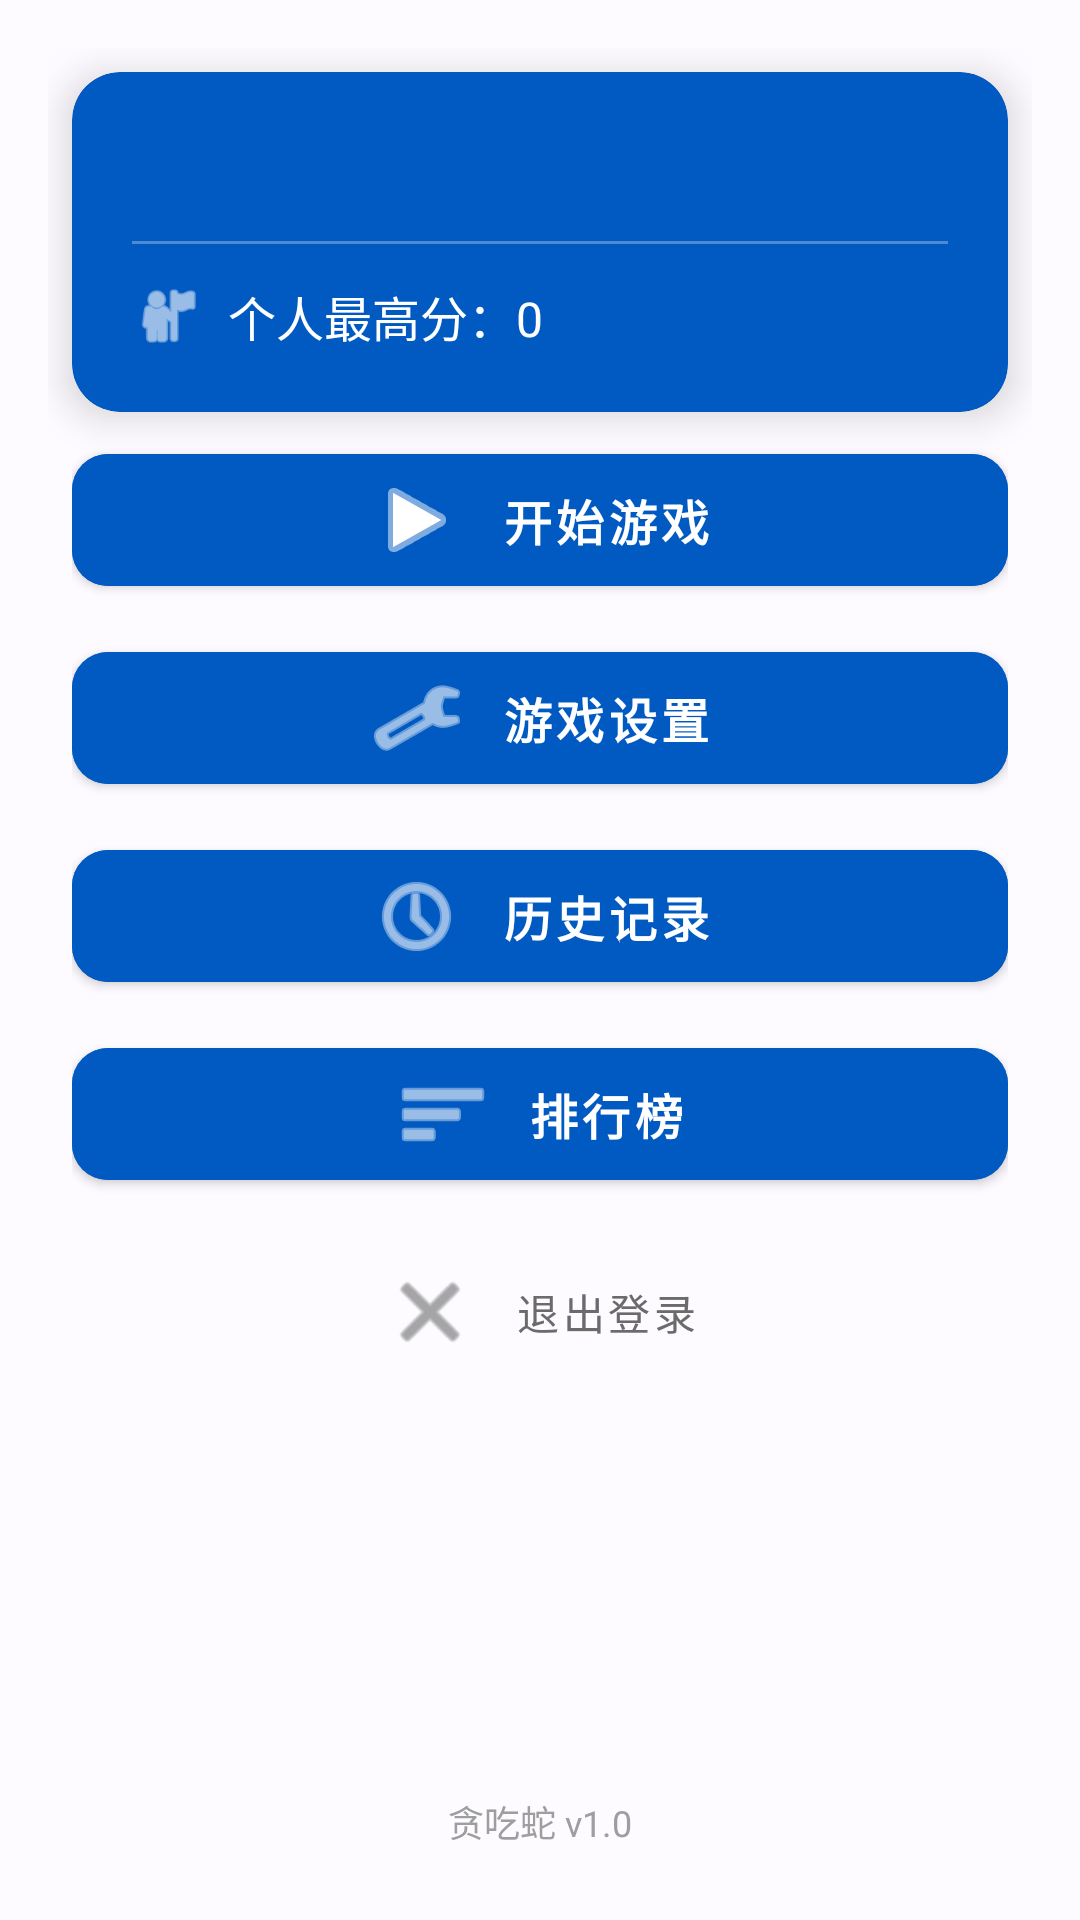

This screen was rendered from an Android layout file. Write that file and the resources it references.
<!-- AndroidManifest.xml: activity theme Theme.Snake -->
<!-- res/layout/activity_home.xml -->
<?xml version="1.0" encoding="utf-8"?>
<ScrollView
    xmlns:android="http://schemas.android.com/apk/res/android"
    xmlns:app="http://schemas.android.com/apk/res-auto"
    android:layout_width="match_parent"
    android:layout_height="match_parent"
    android:background="@color/background"
    android:fillViewport="true">

    <androidx.constraintlayout.widget.ConstraintLayout
        android:layout_width="match_parent"
        android:layout_height="wrap_content"
        android:padding="16dp">

        
        <androidx.cardview.widget.CardView
            android:id="@+id/card_user_info"
            android:layout_width="0dp"
            android:layout_height="wrap_content"
            android:layout_margin="8dp"
            app:cardBackgroundColor="@color/colorPrimary"
            app:cardCornerRadius="16dp"
            app:cardElevation="8dp"
            app:layout_constraintEnd_toEndOf="parent"
            app:layout_constraintStart_toStartOf="parent"
            app:layout_constraintTop_toTopOf="parent">

            <LinearLayout
                android:layout_width="match_parent"
                android:layout_height="wrap_content"
                android:orientation="vertical"
                android:padding="20dp">

                
                <LinearLayout
                    android:layout_width="match_parent"
                    android:layout_height="wrap_content"
                    android:gravity="center_vertical"
                    android:orientation="horizontal">

                    <LinearLayout
                        android:layout_width="0dp"
                        android:layout_height="wrap_content"
                        android:layout_marginStart="16dp"
                        android:layout_weight="1"
                        android:orientation="vertical">

                        <TextView
                            android:id="@+id/tv_welcome"
                            android:layout_width="wrap_content"
                            android:layout_height="wrap_content"
                            android:textColor="@color/colorOnPrimary"
                            android:textSize="18sp"
                            android:textStyle="bold" />
                    </LinearLayout>
                </LinearLayout>

                
                <View
                    android:layout_width="match_parent"
                    android:layout_height="1dp"
                    android:layout_marginVertical="12dp"
                    android:alpha="0.3"
                    android:background="@color/colorOnPrimary" />

                
                <LinearLayout
                    android:layout_width="match_parent"
                    android:layout_height="wrap_content"
                    android:gravity="center_vertical"
                    android:orientation="horizontal">

                    <ImageView
                        android:layout_width="24dp"
                        android:layout_height="24dp"
                        android:contentDescription="最高分图标"
                        android:src="@android:drawable/ic_menu_myplaces"
                        app:tint="@color/colorOnPrimary" />

                    <TextView
                        android:id="@+id/tv_high_score"
                        android:layout_width="wrap_content"
                        android:layout_height="wrap_content"
                        android:layout_marginStart="8dp"
                        android:text="个人最高分：0"
                        android:textColor="@color/colorOnPrimary"
                        android:textSize="16sp" />
                </LinearLayout>
            </LinearLayout>
        </androidx.cardview.widget.CardView>

        
        <LinearLayout
            android:id="@+id/ll_buttons"
            android:layout_width="0dp"
            android:layout_height="wrap_content"
            android:layout_margin="8dp"
            android:orientation="vertical"
            app:layout_constraintEnd_toEndOf="parent"
            app:layout_constraintStart_toStartOf="parent"
            app:layout_constraintTop_toBottomOf="@id/card_user_info">

            
            <com.google.android.material.button.MaterialButton
                android:id="@+id/btn_start_game"
                android:layout_width="match_parent"
                android:layout_height="56dp"
                android:layout_marginBottom="10dp"
                android:backgroundTint="@color/colorPrimary"
                android:text="开始游戏"
                android:textColor="@color/colorOnPrimary"
                android:textSize="16sp"
                android:textStyle="bold"
                app:cornerRadius="12dp"
                app:icon="@android:drawable/ic_media_play"
                app:iconGravity="textStart"
                app:iconPadding="12dp"
                app:iconTint="@color/colorOnPrimary" />

            
            <com.google.android.material.button.MaterialButton
                android:id="@+id/btn_settings"
                android:layout_width="match_parent"
                android:layout_height="56dp"
                android:layout_marginBottom="10dp"
                android:backgroundTint="@color/colorPrimary"
                android:text="游戏设置"
                android:textColor="@color/colorOnPrimary"
                android:textSize="16sp"
                android:textStyle="bold"
                app:cornerRadius="12dp"
                app:icon="@android:drawable/ic_menu_preferences"
                app:iconGravity="textStart"
                app:iconPadding="12dp"
                app:iconTint="@color/colorOnPrimary" />

            
            <com.google.android.material.button.MaterialButton
                android:id="@+id/btn_history"
                android:layout_width="match_parent"
                android:layout_height="56dp"
                android:layout_marginBottom="10dp"
                android:backgroundTint="@color/colorPrimary"
                android:text="历史记录"
                android:textColor="@color/colorOnPrimary"
                android:textSize="16sp"
                android:textStyle="bold"
                app:cornerRadius="12dp"
                app:icon="@android:drawable/ic_menu_recent_history"
                app:iconGravity="textStart"
                app:iconPadding="12dp"
                app:iconTint="@color/colorOnPrimary" />

            
            <com.google.android.material.button.MaterialButton
                android:id="@+id/btn_leaderboard"
                android:layout_width="match_parent"
                android:layout_height="56dp"
                android:layout_marginBottom="10dp"
                android:backgroundTint="@color/colorPrimary"
                android:text="排行榜"
                android:textColor="@color/colorOnPrimary"
                android:textSize="16sp"
                android:textStyle="bold"
                app:cornerRadius="12dp"
                app:icon="@android:drawable/ic_menu_sort_by_size"
                app:iconGravity="textStart"
                app:iconPadding="12dp"
                app:iconTint="@color/colorOnPrimary" />

            
            <com.google.android.material.button.MaterialButton
                android:id="@+id/btn_logout"
                style="@style/Widget.MaterialComponents.Button.TextButton"
                android:layout_width="match_parent"
                android:layout_height="48dp"
                android:layout_marginTop="4dp"
                android:text="退出登录"
                android:textColor="@color/text_secondary"
                android:textSize="14sp"
                app:icon="@android:drawable/ic_menu_close_clear_cancel"
                app:iconGravity="textStart"
                app:iconPadding="12dp"
                app:iconTint="@color/text_secondary" />
        </LinearLayout>

        
        <Space
            android:id="@+id/space_bottom"
            android:layout_width="match_parent"
            android:layout_height="0dp"
            android:layout_marginTop="8dp"
            app:layout_constraintTop_toBottomOf="@id/ll_buttons"
            app:layout_constraintBottom_toTopOf="@id/tv_version"
            app:layout_constraintHeight_min="4dp" />

        
        <TextView
            android:id="@+id/tv_version"
            android:layout_width="wrap_content"
            android:layout_height="wrap_content"
            android:layout_marginBottom="8dp"
            android:text="贪吃蛇 v1.0"
            android:textColor="@color/text_hint"
            android:textSize="12sp"
            app:layout_constraintBottom_toBottomOf="parent"
            app:layout_constraintEnd_toEndOf="parent"
            app:layout_constraintStart_toStartOf="parent" />

    </androidx.constraintlayout.widget.ConstraintLayout>
</ScrollView>
<!-- resources referenced by this layout -->
<resources>
  <color name="background">#FDFBFF</color>
  <color name="colorOnPrimary">#FFFFFF</color>
  <color name="colorPrimary">#005AC1</color>
  <color name="text_hint">#9E9E9E</color>
  <color name="text_secondary">#6B6B6B</color>
  <style name="Theme.Snake" parent="Theme.MaterialComponents.Light.NoActionBar">
          
          <item name="colorPrimary">@color/colorPrimary</item>
          <item name="colorPrimaryVariant">@color/colorPrimaryVariant</item>
          <item name="colorOnPrimary">@color/colorOnPrimary</item>
  
          
          <item name="colorSecondary">@color/colorSecondary</item>
          <item name="colorSecondaryVariant">@color/colorSecondaryVariant</item>
          <item name="colorOnSecondary">@color/colorOnSecondary</item>
  
          
          <item name="colorSurface">@color/surface</item>
          <item name="colorOnSurface">@color/text_primary</item>
          <item name="android:colorBackground">@color/background</item>
          <item name="android:windowBackground">@color/background</item>
  
          
          <item name="colorControlNormal">@color/text_secondary</item>
          
          <item name="colorControlActivated">@color/colorPrimary</item>
          
          <item name="colorControlHighlight">@color/colorPrimaryVariant</item>
          <item name="android:textColorPrimary">@color/text_primary</item>
          <item name="android:textColorSecondary">@color/text_secondary</item>
      </style>
  <color name="colorPrimaryVariant">#003D82</color>
  <color name="colorSecondary">#565E71</color>
  <color name="colorSecondaryVariant">#283041</color>
  <color name="colorOnSecondary">#FFFFFF</color>
  <color name="surface">#FDFBFF</color>
  <color name="text_primary">#1A1A1A</color>
</resources>
